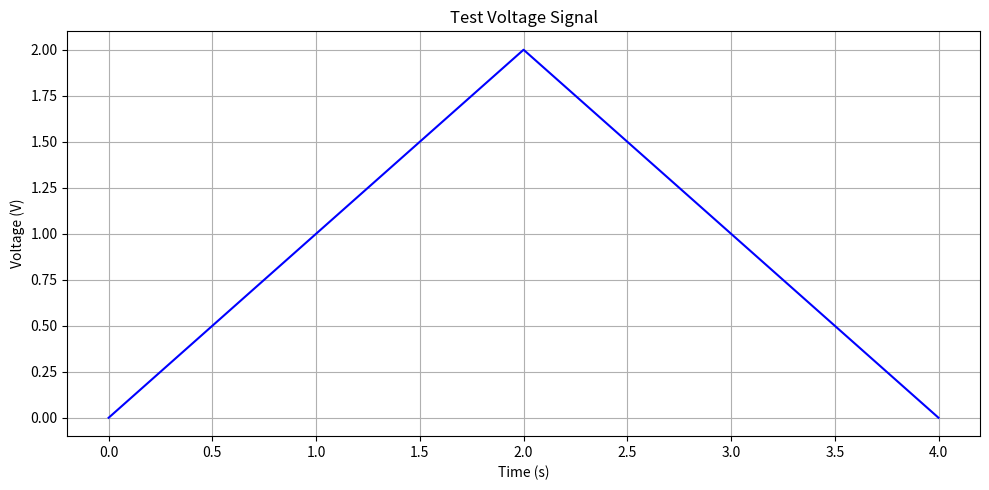

Generate this figure with matplotlib: (Note: this script raises an exception after producing the figure.)
import matplotlib.pyplot as plt
from pathlib import Path


def plot_signal(time, values, title, ylabel):


    plt.figure(figsize=(10, 5))

    plt.plot(
        time,
        values,
        color="blue",
        linewidth=1.5
    )

    plt.title(title)
    plt.xlabel("Time (s)")
    plt.ylabel(ylabel)

    plt.grid(True)
    plt.tight_layout()
    project_root = Path(__file__).resolve().parents[2]
    reports_folder = project_root / "reports"
    reports_folder.mkdir(exist_ok=True)

    plt.savefig(reports_folder / "wokwi_voltage_graph.png")
    plt.show()
if __name__ == "__main__":
        test_time = [0, 1, 2, 3, 4]
        test_voltage = [0, 1, 2, 1, 0]

        plot_signal(
            test_time,
            test_voltage,
            "Test Voltage Signal",
            "Voltage (V)"
        )
